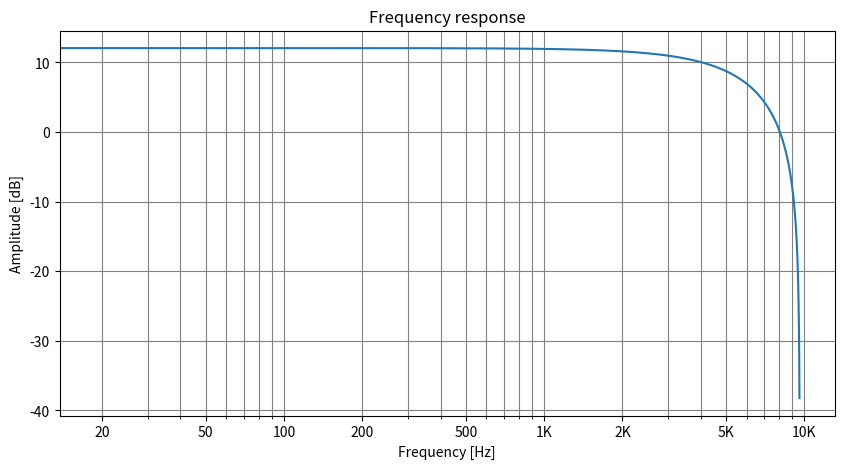

Write the Python code that produced this figure.
import numpy as np
from scipy import signal
import matplotlib.pyplot as plt
sr = 19200
w, h = signal.freqz(b=[2, 2], a=1)
x = w * sr * 1.0 / (2 * np.pi)
y = 20 * np.log10(abs(h))
plt.figure(figsize=(10,5))
plt.semilogx(x, y)
plt.ylabel('Amplitude [dB]')
plt.xlabel('Frequency [Hz]')
plt.title('Frequency response')
plt.grid(which='both', linestyle='-', color='grey')
plt.xticks([20, 50, 100, 200, 500, 1000, 2000, 5000, 10000], ["20", "50", "100", "200", "500", "1K", "2K", "5K", "10K"])
plt.show()
